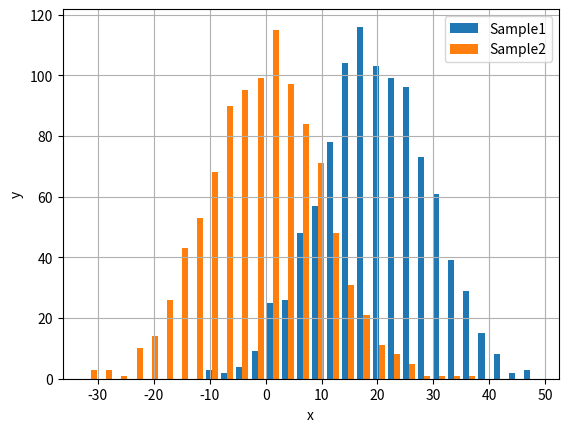

This chart was generated by the following Python code:
import matplotlib.pyplot as plt
import numpy as np

fig = plt.figure()
ax = fig.add_subplot(1,1,1)

np.random.seed(7)
x = np.random.normal(loc=20,scale=10,size=1000)
y = np.random.normal(loc=0,scale=10,size=1000)

h = ax.hist([x,y],bins=30,label=['Sample1','Sample2'],rwidth=0.8,stacked=False)

ax.legend()
ax.grid()
ax.set_xlabel('x')
ax.set_ylabel('y')

plt.show()